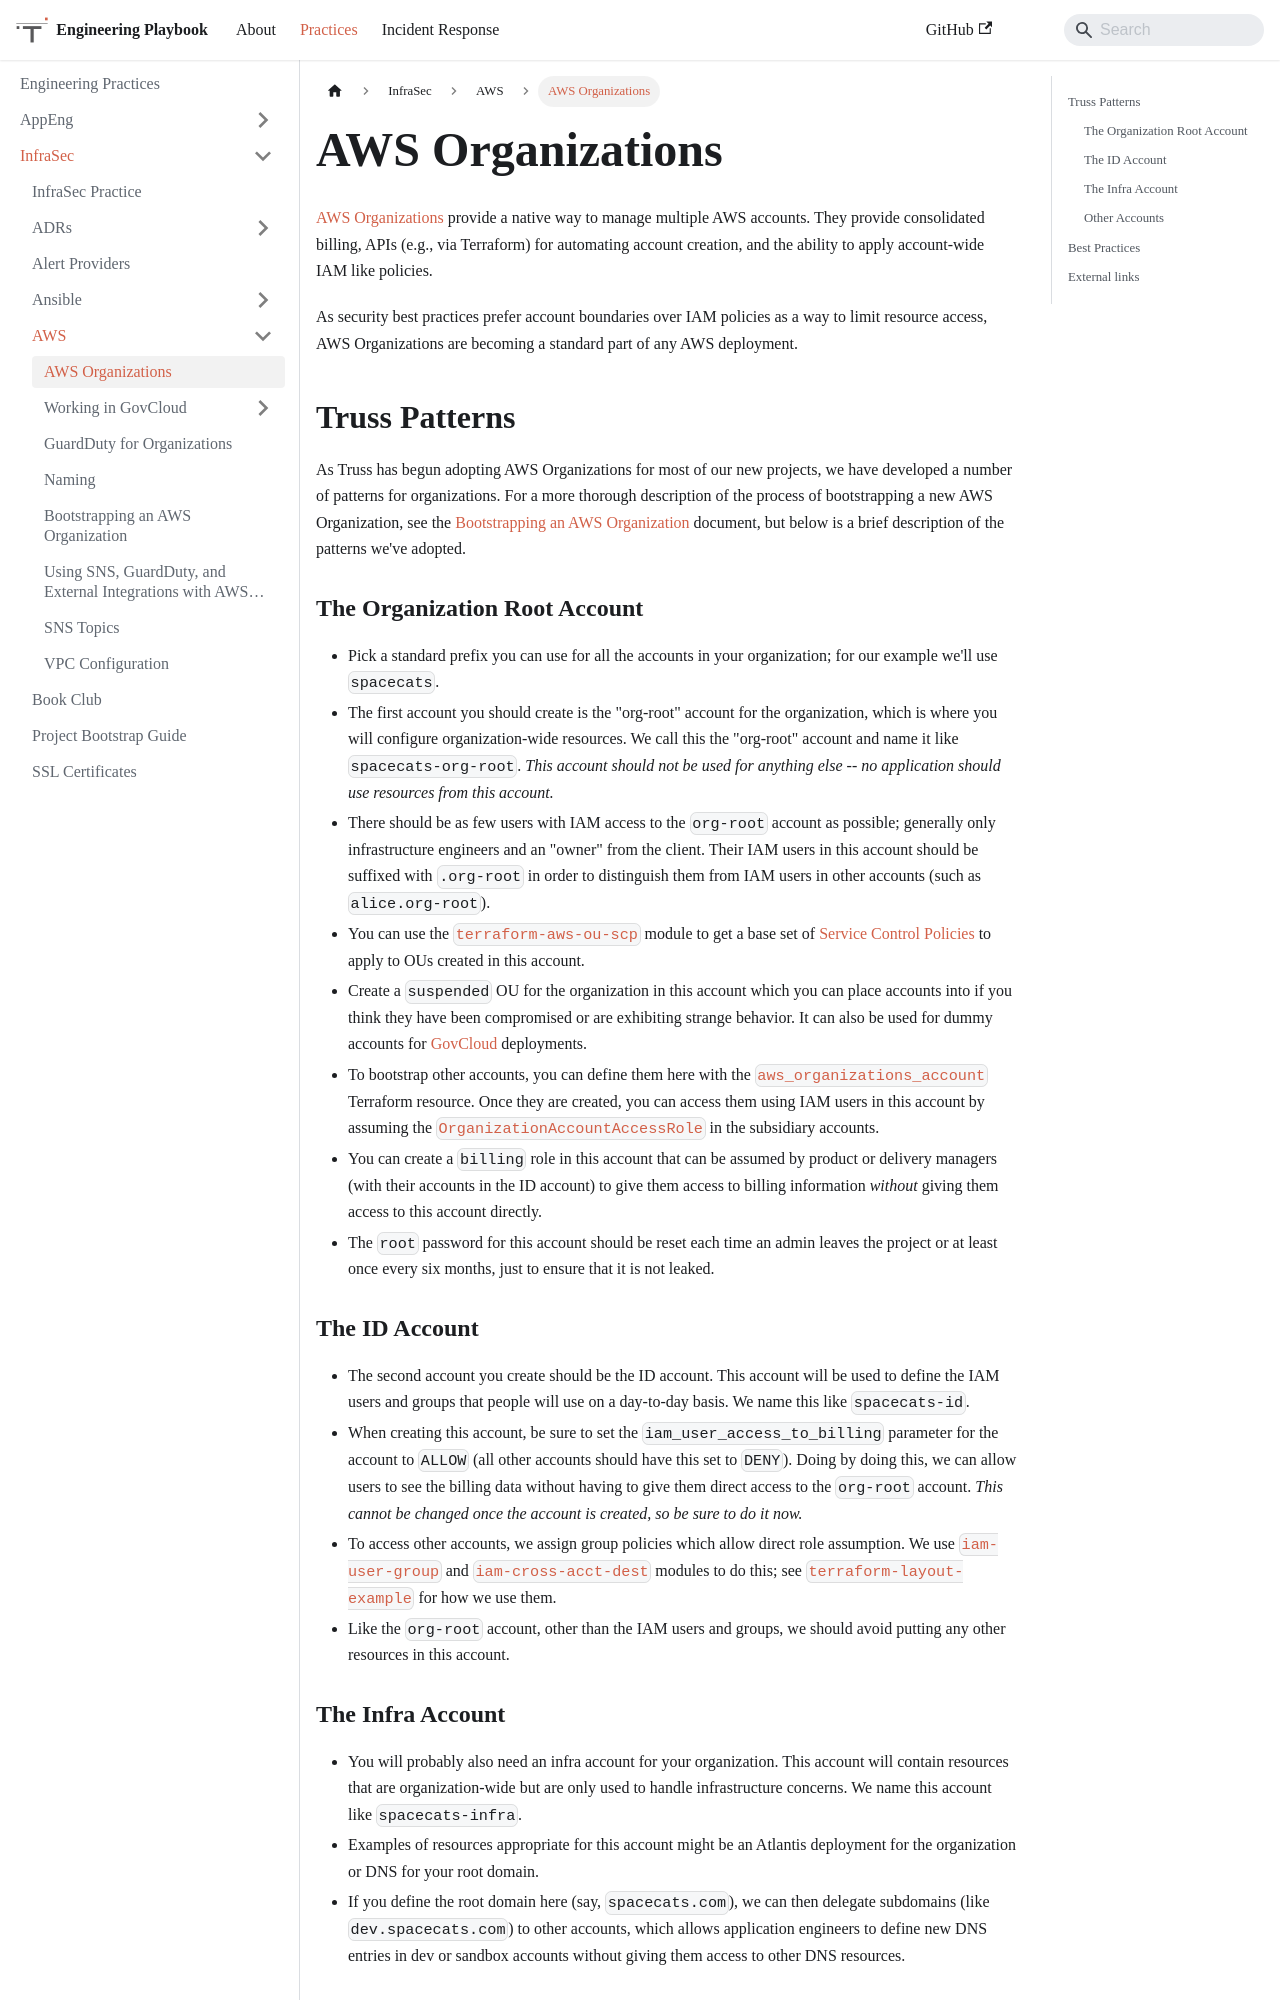

repository: trussworks/Engineering-Playbook · page: docs/infrasec/aws/aws-organizations.html · generator: docusaurus

# AWS Organizations

[AWS Organizations](https://docs.aws.amazon.com/organizations/latest/userguide/orgs_introduction.html)
provide a native way to manage multiple AWS accounts. They provide
consolidated billing, APIs (e.g., via Terraform) for automating account
creation, and the ability to apply account-wide IAM like policies.

As security best practices prefer account boundaries over IAM policies
as a way to limit resource access, AWS Organizations are becoming a
standard part of any AWS deployment.

## Truss Patterns

As Truss has begun adopting AWS Organizations for most of our new
projects, we have developed a number of patterns for organizations.
For a more thorough description of the process of bootstrapping a
new AWS Organization, see the [Bootstrapping an AWS
Organization](org-bootstrap.md) document, but below is a brief
description of the patterns we've adopted.

### The Organization Root Account

- Pick a standard prefix you can use for all the accounts in your
  organization; for our example we'll use `spacecats`.
- The first account you should create is the "org-root" account for the
  organization, which is where you will configure organization-wide
  resources. We call this the "org-root" account and name it like
  `spacecats-org-root`. *This account should not be used for anything
  else -- no application should use resources from this account.*
- There should be as few users with IAM access to the `org-root`
  account as possible; generally only infrastructure engineers and
  an "owner" from the client. Their IAM users in this account should
  be suffixed with `.org-root` in order to distinguish them from
  IAM users in other accounts (such as `alice.org-root`).
- You can use the
  [`terraform-aws-ou-scp`](https://github.com/trussworks/terraform-aws-ou-scp)
  module to get a base set of [Service Control
  Policies](https://docs.aws.amazon.com/organizations/latest/userguide/orgs_manage_policies_scp.html)
  to apply to OUs created in this account.
- Create a `suspended` OU for the organization in this account which
  you can place accounts into if you think they have been compromised
  or are exhibiting strange behavior. It can also be used for dummy
  accounts for [GovCloud](govcloud/README.md) deployments.
- To bootstrap other accounts, you can define them here with the
  [`aws_organizations_account`](https://www.terraform.io/docs/providers/aws/r/organizations_account.html)
  Terraform resource. Once they are created, you can access them using
  IAM users in this account by assuming the
  [`OrganizationAccountAccessRole`](https://docs.aws.amazon.com/organizations/latest/userguide/orgs_manage_accounts_access.html)
  in the subsidiary accounts.
- You can create a `billing` role in this account that can be assumed by
  product or delivery managers (with their accounts in the ID account)
  to give them access to billing information *without* giving them access
  to this account directly.
- The `root` password for this account should be reset each time an admin
  leaves the project or at least once every six months, just to ensure
  that it is not leaked.

### The ID Account

- The second account you create should be the ID account. This account
  will be used to define the IAM users and groups that people will use
  on a day-to-day basis. We name this like `spacecats-id`.
- When creating this account, be sure to set the `iam_user_access_to_billing`
  parameter for the account to `ALLOW` (all other accounts should have
  this set to `DENY`). Doing by doing this, we can allow users to see the
  billing data without having to give them direct access to the `org-root`
  account. *This cannot be changed once the account is created, so be sure
  to do it now.*
- To access other accounts, we assign group policies which allow direct role assumption.
  We use [`iam-user-group`](https://registry.terraform.io/modules/trussworks/iam-user-group/aws/1.0.2) and [`iam-cross-acct-dest`](https://registry.terraform.io/modules/trussworks/iam-cross-acct-dest/aws) modules to do this; see [`terraform-layout-example`](https://github.com/trussworks/terraform-layout-example) for how we use them.
- Like the `org-root` account, other than the IAM users and groups, we
  should avoid putting any other resources in this account.
